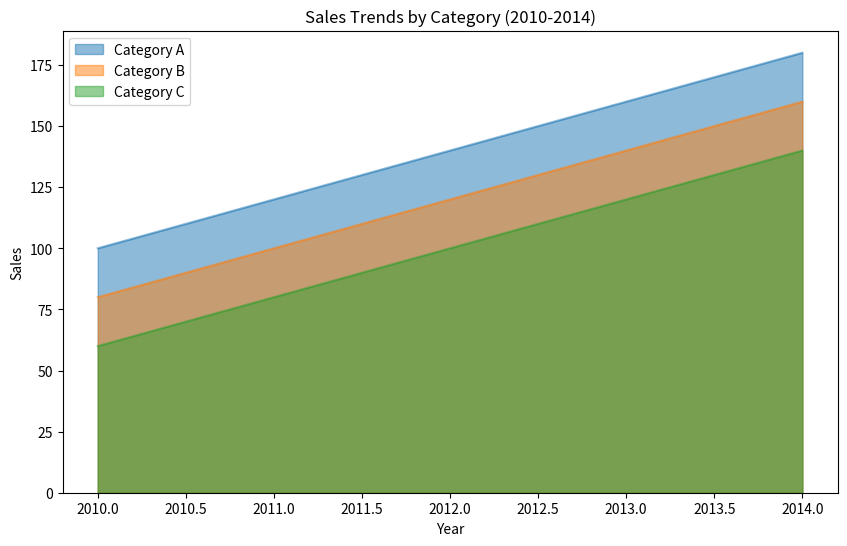

Python code for this plot:
import pandas as pd
import matplotlib.pyplot as plt

# 创建示例数据
data = {
    'Year': [2010, 2011, 2012, 2013, 2014],
    'Category A': [100, 120, 140, 160, 180],
    'Category B': [80, 100, 120, 140, 160],
    'Category C': [60, 80, 100, 120, 140]
}

df = pd.DataFrame(data)

# 设置年份列作为索引
df.set_index('Year', inplace=True)

# 绘制面积图
df.plot(kind='area', stacked=False, figsize=(10, 6))

# 添加标题和标签
plt.title('Sales Trends by Category (2010-2014)')
plt.xlabel('Year')
plt.ylabel('Sales')

# 显示图表
plt.show()



